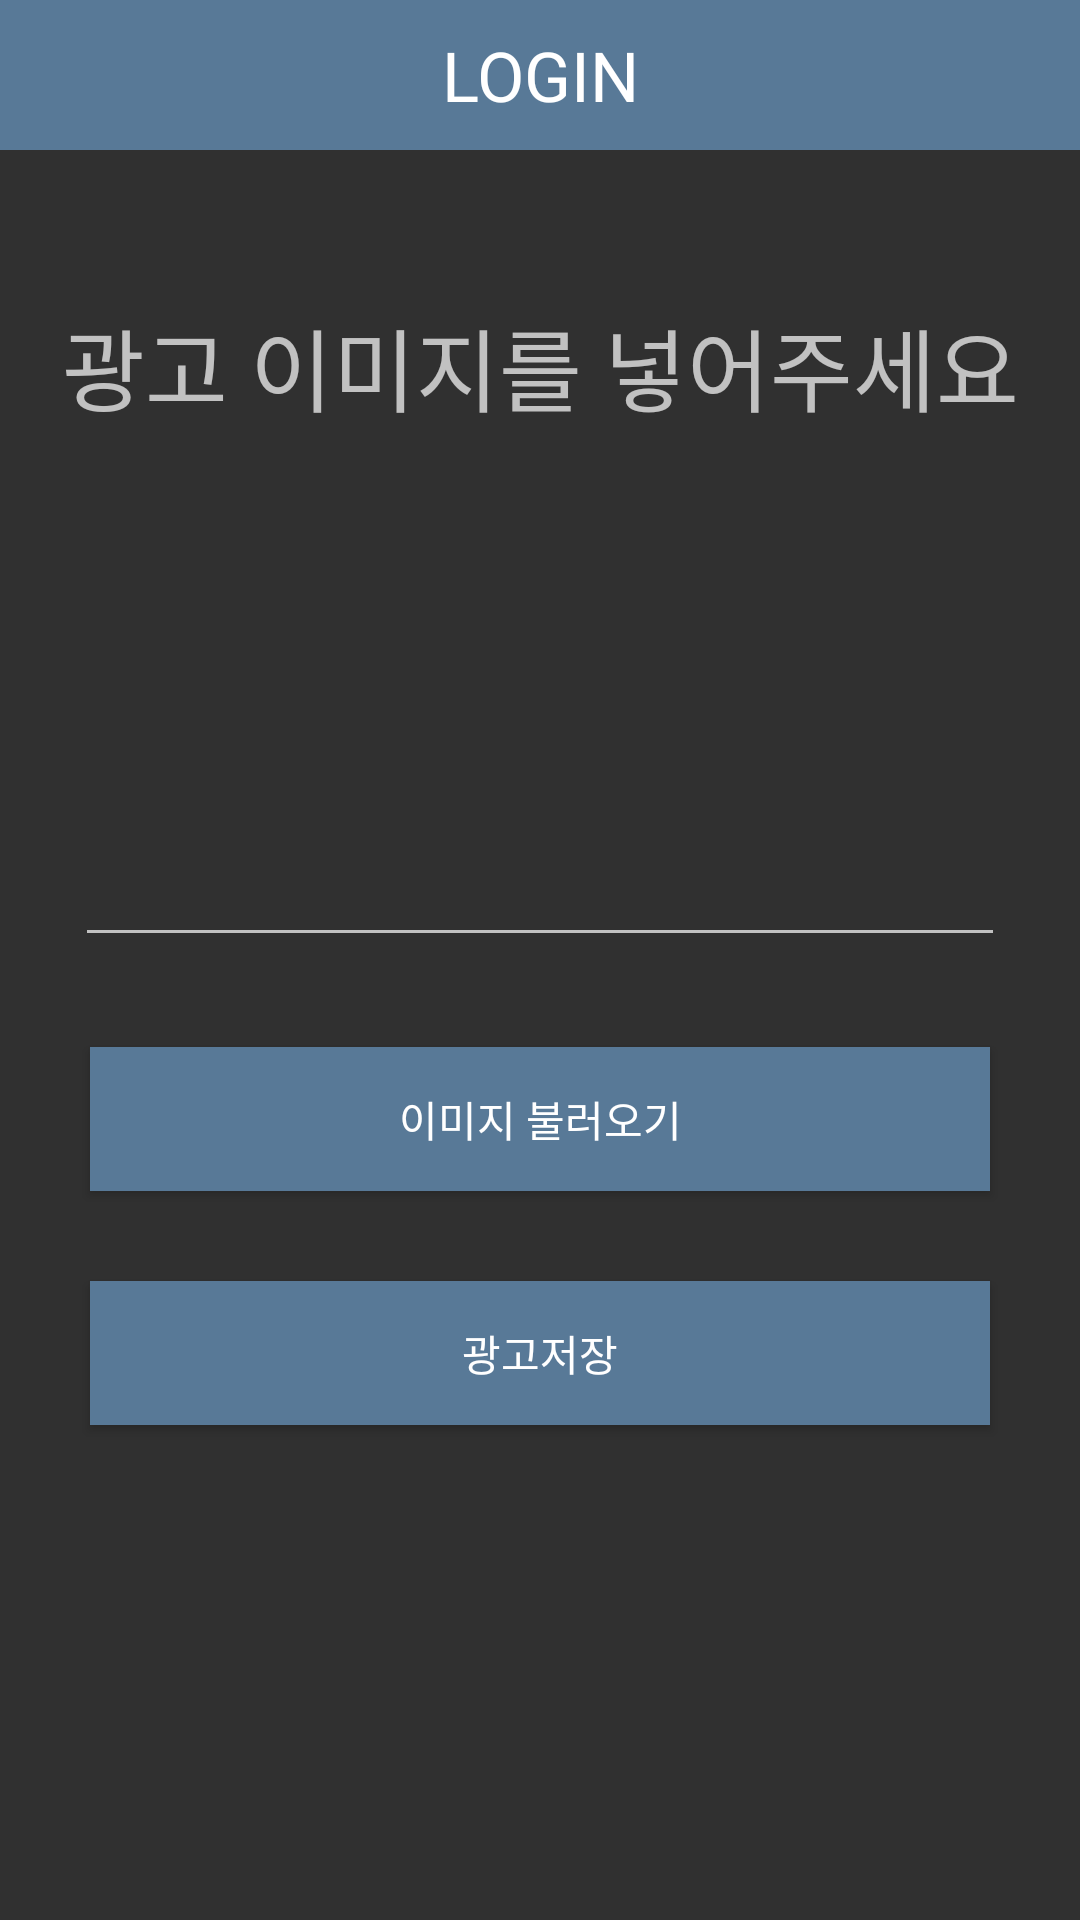

Reconstruct the res/layout file that produces this screen, plus the resources it refers to.
<!-- AndroidManifest.xml: application theme Theme.AppCompat.NoActionBar -->
<!-- res/layout/activity_main.xml -->
<?xml version="1.0" encoding="utf-8"?>
<LinearLayout xmlns:android="http://schemas.android.com/apk/res/android"
    android:layout_width="match_parent"
    android:layout_height="match_parent"
    android:orientation="vertical" >
    <LinearLayout
        android:layout_width="match_parent"
        android:layout_height="50dp"
        android:background="#587997">
        <TextView
            android:layout_width="match_parent"
            android:layout_height="match_parent"
            android:gravity="center"
            android:text="LOGIN"
            android:textSize="23dp"
            android:textColor="#fff"/>
    </LinearLayout>
    <LinearLayout
        android:layout_weight="1"
        android:layout_width="match_parent"
        android:layout_height="match_parent"
        android:orientation="vertical">
        <TextView
            android:paddingTop="50dp"
            android:paddingBottom="40dp"
            android:layout_width="match_parent"
            android:layout_height="wrap_content"
            android:gravity="center_horizontal"
            android:text="광고 이미지를 넣어주세요"
            android:textSize="30dp"/>
        <EditText
            android:id="@+id/edit_content"
            android:lines="5"
            android:layout_marginTop="10dp"
            android:layout_marginLeft="25dp"
            android:layout_marginRight="25dp"
            android:layout_width="match_parent"
            android:layout_height="wrap_content"
            />
        <Button
            android:id="@+id/ButtonLoad"
            android:layout_width="match_parent"
            android:layout_height="wrap_content"
            android:text="이미지 불러오기"
            android:layout_margin="30dp"
            android:textColor="#fff"
            android:background="#587997"/>
        <Button
            android:id="@+id/ButtonSave"
            android:layout_width="match_parent"
            android:layout_height="wrap_content"
            android:text="광고저장"
            android:layout_marginLeft="30dp"
            android:layout_marginRight="30dp"
            android:textColor="#fff"
            android:background="#587997"/>
    </LinearLayout>
</LinearLayout>
<!-- resources referenced by this layout -->
<resources>

</resources>
